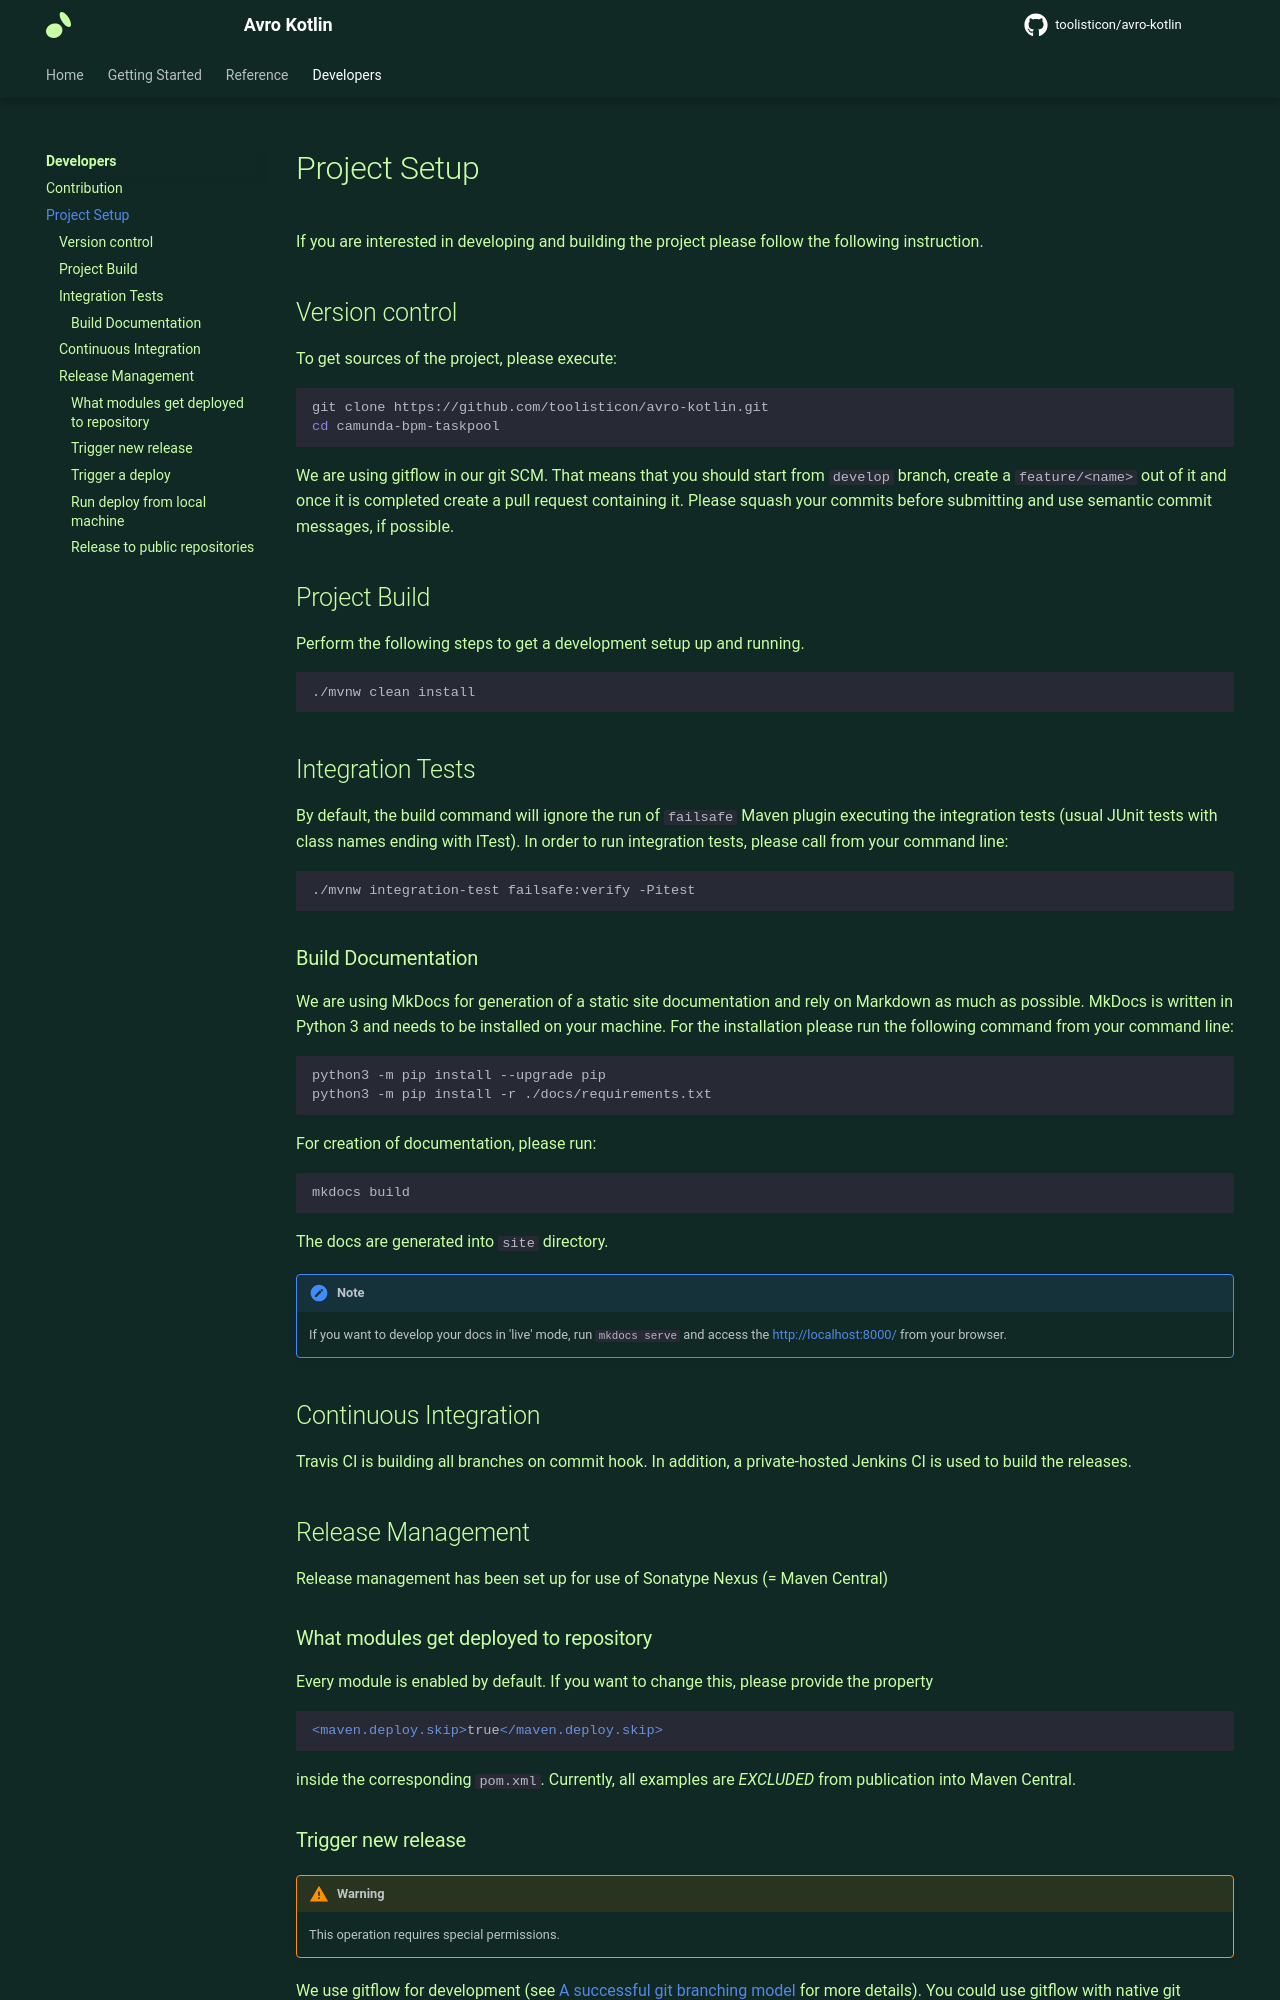

repository: toolisticon/avro-kotlin · page: 1.12.7.0/developer-guide/project-setup.html · generator: mkdocs

---
title: Project Setup
pageId: 'project-setup'
---

If you are interested in developing and building the project please follow the following instruction.

## Version control

To get sources of the project, please execute:

```bash
git clone https://github.com/toolisticon/avro-kotlin.git
cd camunda-bpm-taskpool
```

We are using gitflow in our git SCM. That means that you should start from `develop` branch,
create a `feature/<name>` out of it and once it is completed create a pull request containing
it. Please squash your commits before submitting and use semantic commit messages, if possible.

## Project Build

Perform the following steps to get a development setup up and running.

```bash
./mvnw clean install
```

## Integration Tests

By default, the build command will ignore the run of `failsafe` Maven plugin executing the integration tests
(usual JUnit tests with class names ending with ITest). In order to run integration tests, please
call from your command line:

```bash
./mvnw integration-test failsafe:verify -Pitest
```

### Build Documentation

We are using MkDocs for generation of a static site documentation and rely on Markdown as much as possible.
MkDocs is written in Python 3 and needs to be installed on your machine. For the installation please run the following
command from your command line:

```bash
python3 -m pip install --upgrade pip
python3 -m pip install -r ./docs/requirements.txt
```

For creation of documentation, please run:

```bash
mkdocs build
```

The docs are generated into `site` directory.

!!! note
    If you want to develop your docs in 'live' mode, run `mkdocs serve` and access the [http://localhost:8000/](http://localhost:8000/) from your browser.

## Continuous Integration

Travis CI is building all branches on commit hook. In addition, a private-hosted Jenkins CI
is used to build the releases.

## Release Management

Release management has been set up for use of Sonatype Nexus (= Maven Central)

### What modules get deployed to repository

Every module is enabled by default. If you want to change this, please provide the property

```xml
<maven.deploy.skip>true</maven.deploy.skip>
```

inside the corresponding `pom.xml`. Currently, all examples are _EXCLUDED_ from publication into Maven Central.
